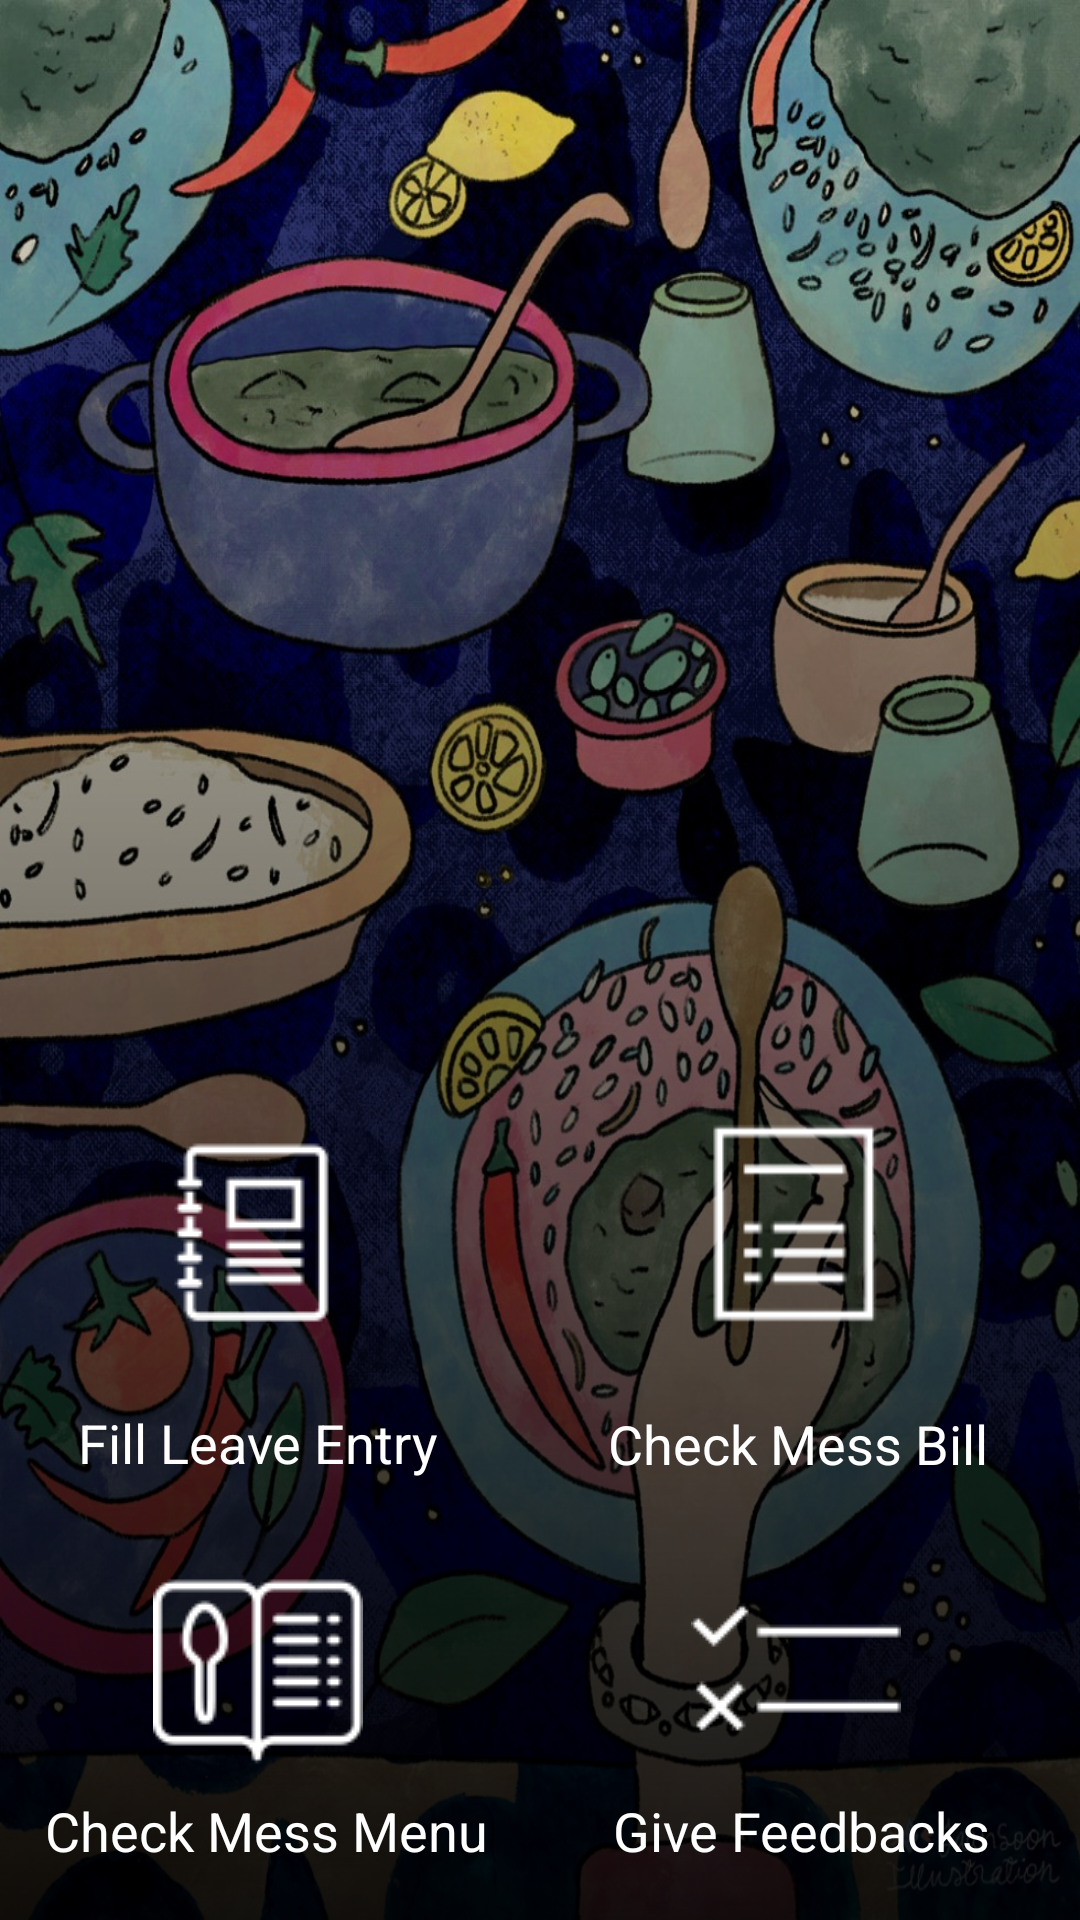

This screen was rendered from an Android layout file. Write that file and the resources it references.
<!-- AndroidManifest.xml: application theme AppTheme -->
<!-- res/layout/activity_home.xml -->
<?xml version="1.0" encoding="utf-8"?>
<android.support.constraint.ConstraintLayout xmlns:android="http://schemas.android.com/apk/res/android"
    xmlns:app="http://schemas.android.com/apk/res-auto"
    xmlns:tools="http://schemas.android.com/tools"
    android:layout_width="match_parent"
    android:layout_height="match_parent"
    android:background="@drawable/bgimg1"
    tools:context=".HomeActivity">


    <View
        android:id="@+id/view"
        android:layout_width="0dp"
        android:layout_height="0dp"
        android:layout_marginTop="8dp"
        android:alpha="0.9"
        android:background="@drawable/gradient"
        app:layout_constraintBottom_toBottomOf="parent"
        app:layout_constraintEnd_toEndOf="parent"
        app:layout_constraintHorizontal_bias="0.0"
        app:layout_constraintStart_toStartOf="parent"
        app:layout_constraintTop_toTopOf="parent" />

    <ImageView
        android:id="@+id/imageView5"
        android:layout_width="wrap_content"
        android:layout_height="wrap_content"
        android:layout_marginStart="8dp"
        android:layout_marginTop="8dp"
        android:layout_marginEnd="8dp"
        android:layout_marginBottom="8dp"
        android:onClick="leaveEntryPage"
        android:scaleType="fitXY"
        app:layout_constraintBottom_toBottomOf="parent"
        app:layout_constraintEnd_toEndOf="parent"
        app:layout_constraintHorizontal_bias="0.151"
        app:layout_constraintStart_toStartOf="parent"
        app:layout_constraintTop_toTopOf="parent"
        app:layout_constraintVertical_bias="0.665"
        app:srcCompat="@drawable/leave" />

    <ImageView
        android:id="@+id/imageView2"
        android:layout_width="wrap_content"
        android:layout_height="73dp"
        android:layout_marginStart="8dp"
        android:layout_marginTop="8dp"
        android:layout_marginEnd="8dp"
        android:layout_marginBottom="8dp"
        android:onClick="messBillPage"
        app:layout_constraintBottom_toBottomOf="parent"
        app:layout_constraintEnd_toEndOf="parent"
        app:layout_constraintHorizontal_bias="0.81"
        app:layout_constraintStart_toStartOf="parent"
        app:layout_constraintTop_toTopOf="parent"
        app:layout_constraintVertical_bias="0.65999997"
        app:srcCompat="@drawable/bill" />

    <ImageView
        android:id="@+id/imageView4"
        android:layout_width="wrap_content"
        android:layout_height="wrap_content"
        android:layout_marginStart="8dp"
        android:layout_marginTop="8dp"
        android:layout_marginEnd="8dp"
        android:layout_marginBottom="8dp"
        android:onClick="feedbackPage"
        app:layout_constraintBottom_toBottomOf="parent"
        app:layout_constraintEnd_toEndOf="parent"
        app:layout_constraintHorizontal_bias="0.812"
        app:layout_constraintStart_toStartOf="parent"
        app:layout_constraintTop_toTopOf="parent"
        app:layout_constraintVertical_bias="0.927"
        app:srcCompat="@drawable/feedback" />

    <TextView
        android:id="@+id/textView2"
        android:layout_width="wrap_content"
        android:layout_height="wrap_content"
        android:layout_marginStart="8dp"
        android:layout_marginTop="8dp"
        android:layout_marginEnd="8dp"
        android:layout_marginBottom="8dp"
        android:onClick="leaveEntryPage"
        android:text="Fill Leave Entry"
        android:textColor="@color/icons"
        android:textSize="18sp"
        app:layout_constraintBottom_toBottomOf="parent"
        app:layout_constraintEnd_toEndOf="parent"
        app:layout_constraintHorizontal_bias="0.08"
        app:layout_constraintStart_toStartOf="parent"
        app:layout_constraintTop_toTopOf="parent"
        app:layout_constraintVertical_bias="0.768"
        app:layout_gravity="top|left" />

    <TextView
        android:id="@+id/textView3"
        android:layout_width="wrap_content"
        android:layout_height="wrap_content"
        android:layout_marginStart="8dp"
        android:layout_marginTop="8dp"
        android:layout_marginEnd="8dp"
        android:layout_marginBottom="8dp"
        android:onClick="messBillPage"
        android:text="Check Mess Bill"
        android:textColor="@color/icons"
        android:textSize="18sp"
        app:layout_constraintBottom_toBottomOf="parent"
        app:layout_constraintEnd_toEndOf="parent"
        app:layout_constraintHorizontal_bias="0.896"
        app:layout_constraintStart_toStartOf="parent"
        app:layout_constraintTop_toTopOf="parent"
        app:layout_constraintVertical_bias="0.769"
        app:layout_gravity="top|left" />

    <TextView
        android:id="@+id/textView4"
        android:layout_width="wrap_content"
        android:layout_height="wrap_content"
        android:layout_marginStart="8dp"
        android:layout_marginTop="8dp"
        android:layout_marginEnd="8dp"
        android:layout_marginBottom="8dp"
        android:onClick="messMenuPage"
        android:text="Check Mess Menu"
        android:textColor="@color/icons"
        android:textSize="18sp"
        app:layout_constraintBottom_toBottomOf="parent"
        app:layout_constraintEnd_toEndOf="parent"
        app:layout_constraintHorizontal_bias="0.036"
        app:layout_constraintStart_toStartOf="parent"
        app:layout_constraintTop_toTopOf="parent"
        app:layout_constraintVertical_bias="0.984" />

    <TextView
        android:id="@+id/textView5"
        android:layout_width="wrap_content"
        android:layout_height="wrap_content"
        android:layout_marginStart="8dp"
        android:layout_marginTop="8dp"
        android:layout_marginEnd="8dp"
        android:layout_marginBottom="8dp"
        android:onClick="feedbackPage"
        android:text="Give Feedbacks"
        android:textColor="@color/icons"
        android:textSize="18sp"
        app:layout_constraintBottom_toBottomOf="parent"
        app:layout_constraintEnd_toEndOf="parent"
        app:layout_constraintHorizontal_bias="0.9"
        app:layout_constraintStart_toStartOf="parent"
        app:layout_constraintTop_toTopOf="parent"
        app:layout_constraintVertical_bias="0.984" />

    <ImageView
        android:id="@+id/imageView"
        android:layout_width="wrap_content"
        android:layout_height="wrap_content"
        android:layout_marginStart="8dp"
        android:layout_marginTop="8dp"
        android:layout_marginEnd="8dp"
        android:layout_marginBottom="8dp"
        android:onClick="messMenuPage"
        app:layout_constraintBottom_toBottomOf="parent"
        app:layout_constraintEnd_toEndOf="parent"
        app:layout_constraintHorizontal_bias="0.157"
        app:layout_constraintStart_toStartOf="parent"
        app:layout_constraintTop_toTopOf="parent"
        app:layout_constraintVertical_bias="0.927"
        app:srcCompat="@drawable/menu" />

</android.support.constraint.ConstraintLayout>
<!-- resources referenced by this layout -->
<resources>
  <color name="icons">#FFFFFF</color>
  <!-- drawable bgimg1: jpg bitmap (drawable, 339375 bytes) -->
  <!-- drawable bill: png bitmap (drawable, 582 bytes) -->
  <!-- drawable feedback: png bitmap (drawable, 602 bytes) -->
  <!-- drawable gradient (drawable) -->
  <?xml version="1.0" encoding="utf-8"?>
  <shape xmlns:android="http://schemas.android.com/apk/res/android"
  android:shape="rectangle">
  <gradient
      android:startColor="#000000"
      android:angle="90"/>
  </shape>
  <!-- drawable leave: png bitmap (drawable, 965 bytes) -->
  <!-- drawable menu: png bitmap (drawable, 1948 bytes) -->
  <style name="AppTheme" parent="Theme.AppCompat.Light.NoActionBar">
          
          <item name="colorPrimary">@color/colorPrimary</item>
          <item name="colorPrimaryDark">@color/colorPrimaryDark</item>
          <item name="colorAccent">@color/colorAccent</item>
          <item name="android:textColorHint">@color/icons</item>
      </style>
  <color name="colorPrimary">#0d386e</color>
  <color name="colorPrimaryDark">#0d386e</color>
  <color name="colorAccent">#0091ac</color>
</resources>
